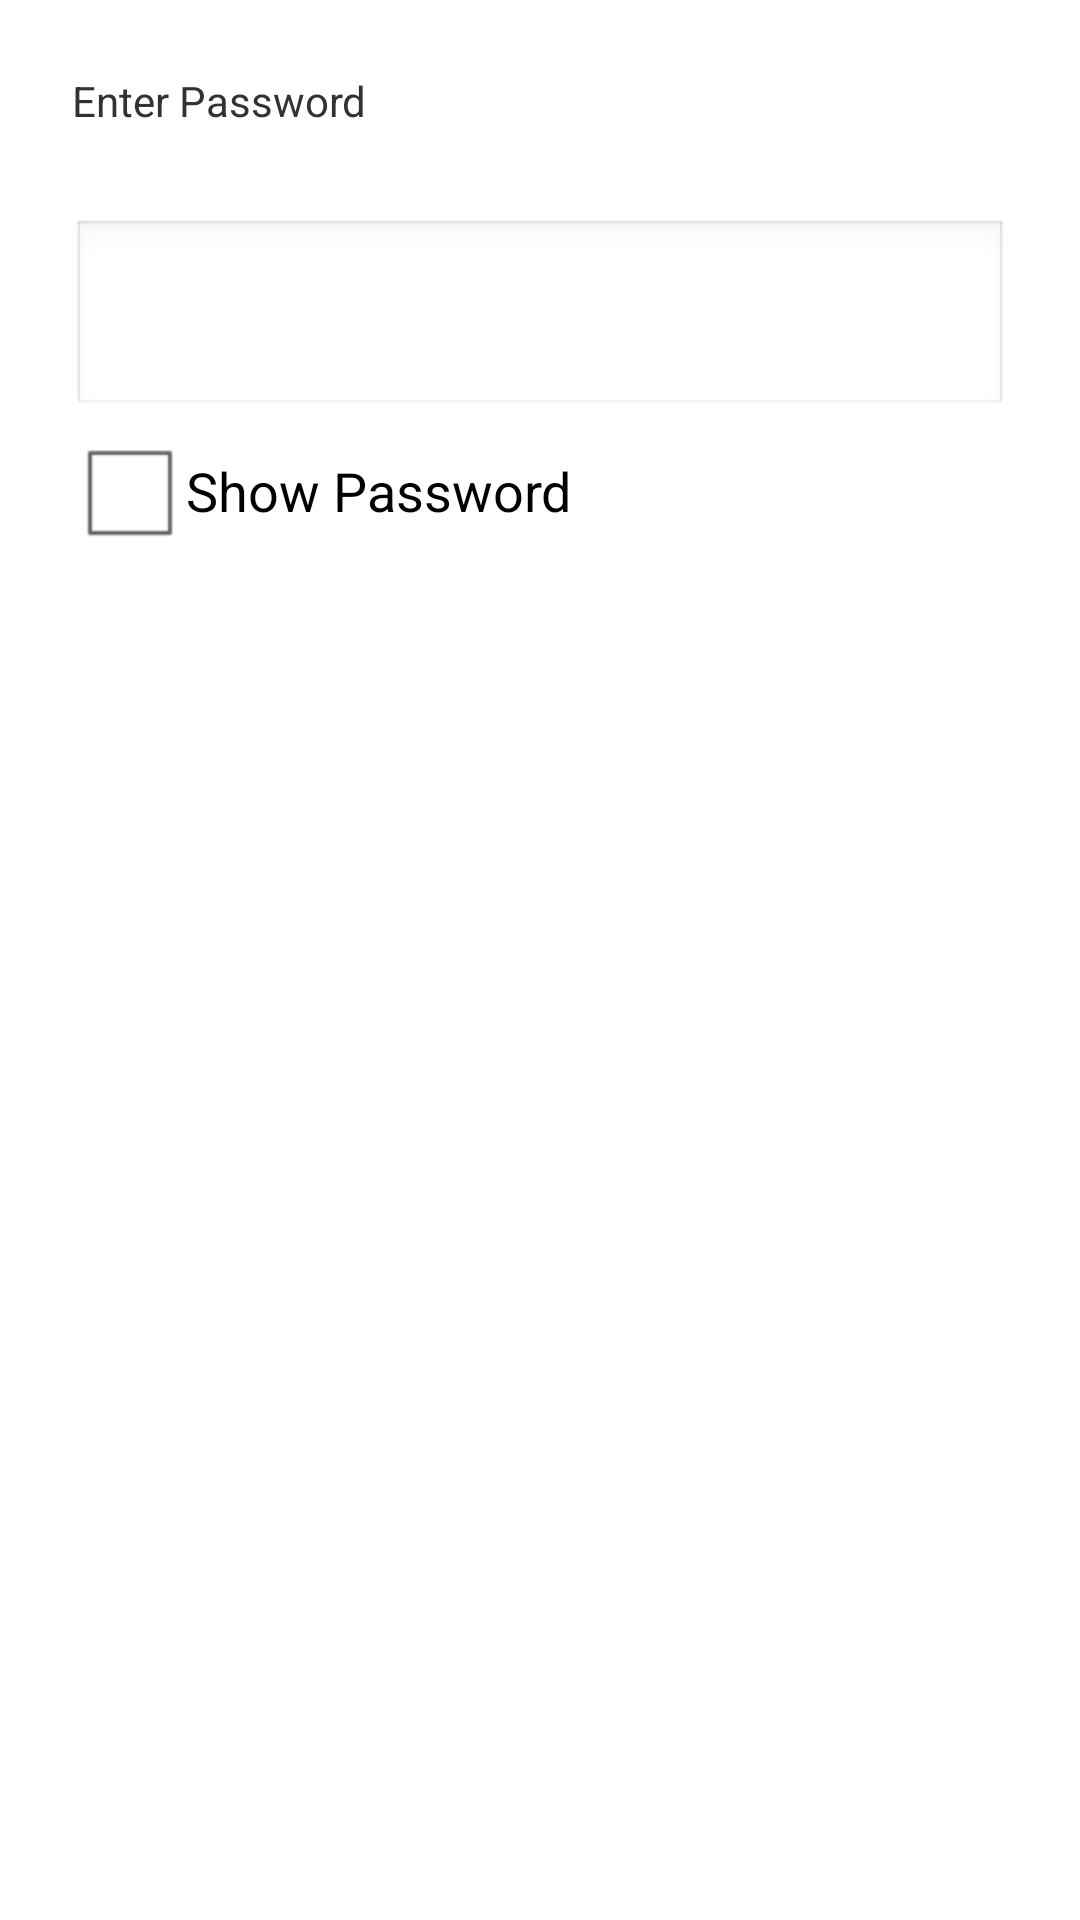

This screen was rendered from an Android layout file. Write that file and the resources it references.
<!-- AndroidManifest.xml: application theme android:Theme.Light -->
<!-- res/layout/pass_dialog_new.xml -->
<?xml version="1.0" encoding="utf-8"?>
<LinearLayout xmlns:android="http://schemas.android.com/apk/res/android"
    android:layout_width="match_parent"
    android:layout_height="match_parent"
    android:orientation="vertical"
    android:padding="24dp">

    <TextView
        android:layout_width="match_parent"
        android:layout_height="wrap_content"
        android:paddingBottom="24dp"
        android:text="Enter Password" />

    <EditText
        android:id="@+id/edit_network_password"
        style="@style/Widget.AppCompat.EditText"
        android:layout_width="match_parent"
        android:layout_height="wrap_content"
        android:layout_marginTop="6dp"
        android:inputType="textPassword"
        android:textColorHint="#ffff25e6"
        android:textSize="36sp" />

    <CheckBox
        android:id="@+id/do_not_show"
        android:layout_width="match_parent"
        android:layout_height="wrap_content"
        android:text="Show Password"
        android:textSize="18sp" />

</LinearLayout>
<!-- resources referenced by this layout -->
<resources>

</resources>
